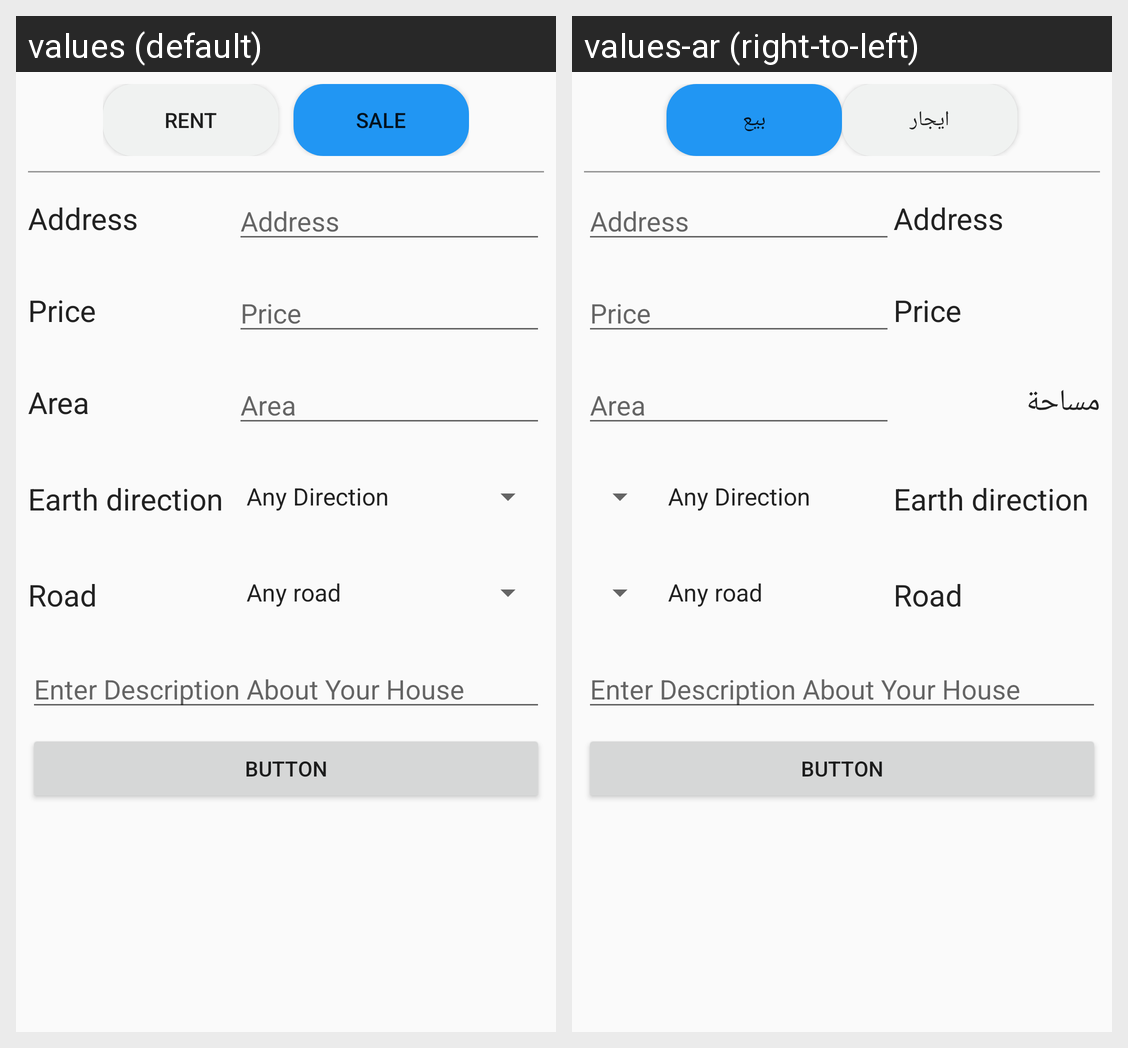

The same Android screen rendered under two of its app's locales, left to right. List the strings drawn on it with the default value and each locale's translation.
Android screen res/layout/activity_add__earth.xml rendered under 2 locales, left to right: values (default), values-ar (right-to-left). Device: Nexus 5 (rendered at 1080×1920; each locale shown at half size, 540×960, under a caption strip naming it); theme AppTheme.
Strings drawn on this screen, with the default value and each locale's value (text and hints the layout hard-codes, and strings that could not be matched under every locale, appear in the picture but are not listed):

toggle_rent
  values: Rent
  values-ar: ايجار

toggle_sale
  values: Sale
  values-ar: بيع

Adress
  values: Address
  values-ar: Address  [not translated; the default value is used]

Price
  values: Price
  values-ar: Price  [not translated; the default value is used]

price
  values: Price
  values-ar: Price  [not translated; the default value is used]

Area_menu
  values: Area
  values-ar: مساحة

Area
  values: Area
  values-ar: Area  [not translated; the default value is used]

EarthDirection
  values: Earth direction
  values-ar: Earth direction  [not translated; the default value is used]

road
  values: Road
  values-ar: Road  [not translated; the default value is used]

discription
  values: Enter Description About Your House
  values-ar: Enter Description About Your House  [not translated; the default value is used]
